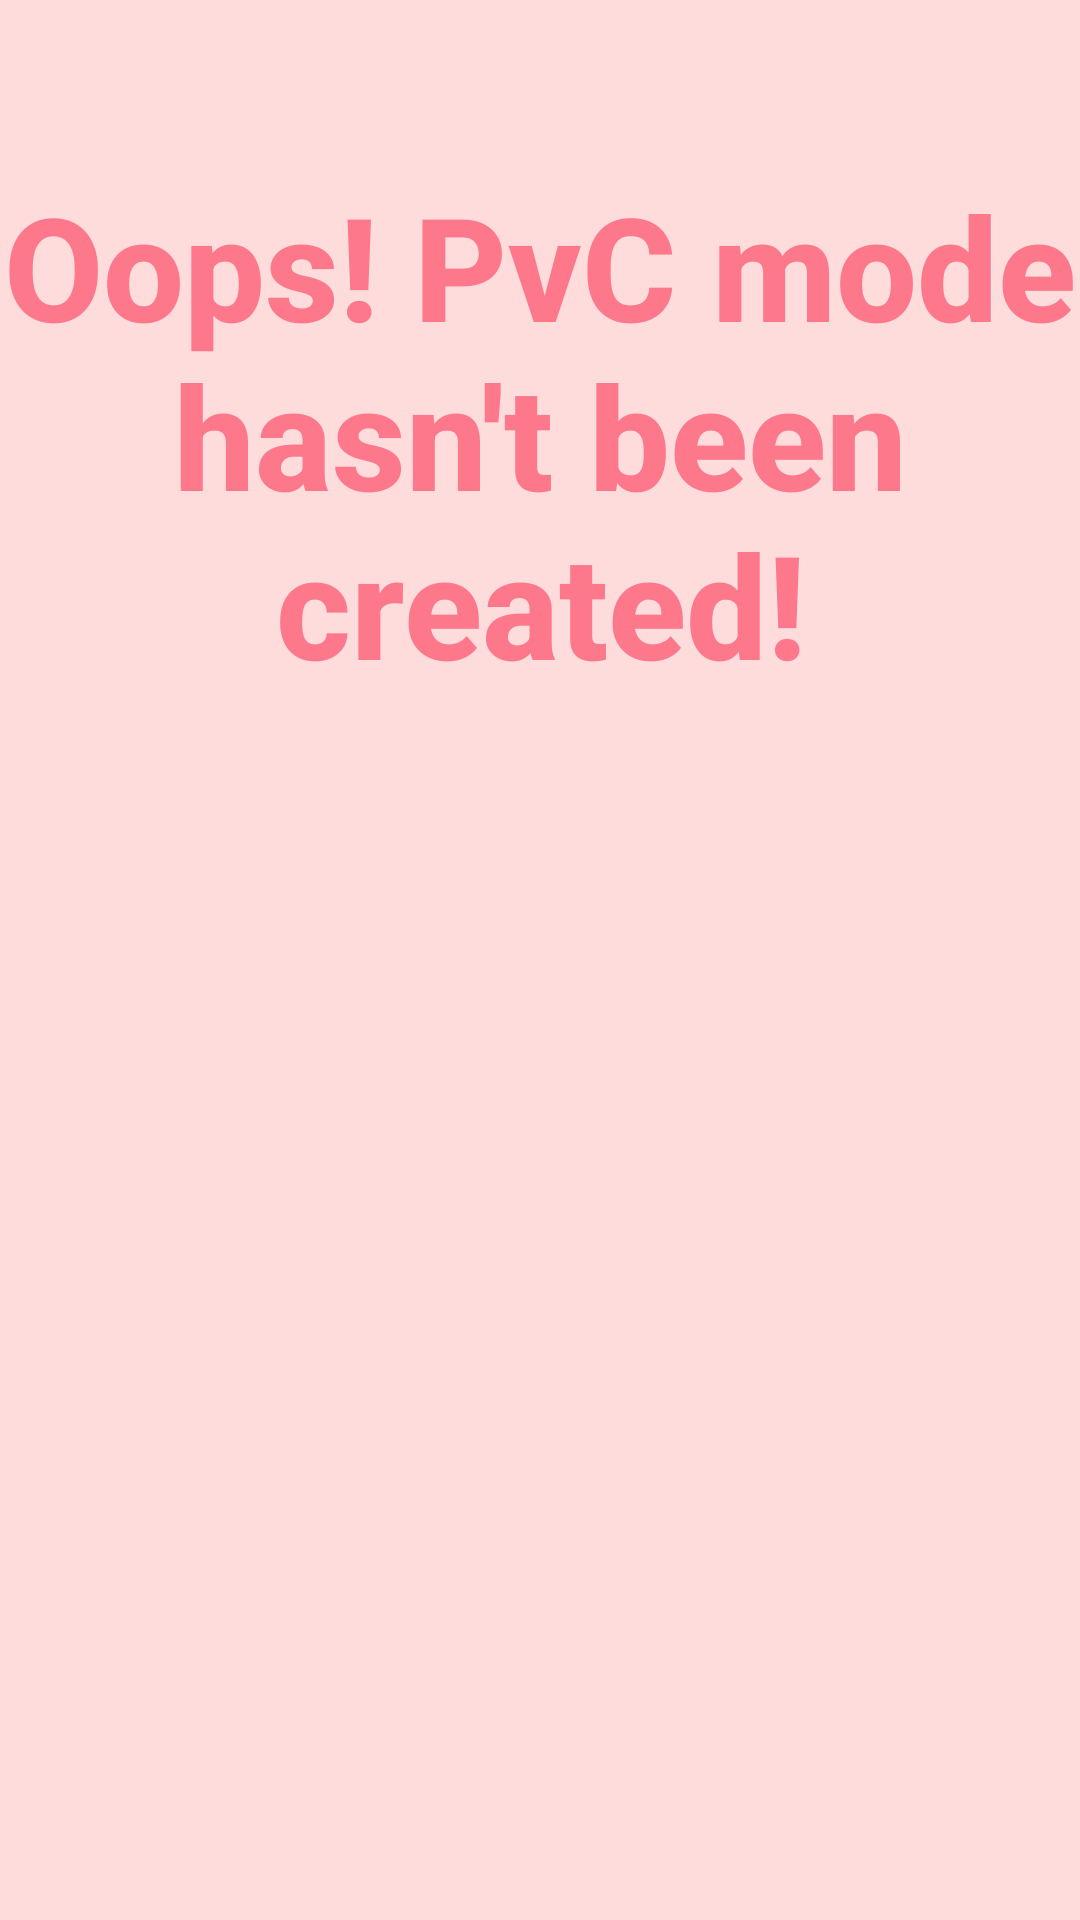

Android layout source for this screen:
<!-- AndroidManifest.xml: application theme Theme.MyMidtermProject -->
<!-- res/layout/activity_pvc_mode.xml -->
<?xml version="1.0" encoding="utf-8"?>
<androidx.constraintlayout.widget.ConstraintLayout xmlns:android="http://schemas.android.com/apk/res/android"
    xmlns:app="http://schemas.android.com/apk/res-auto"
    xmlns:tools="http://schemas.android.com/tools"
    android:layout_width="match_parent"
    android:layout_height="match_parent"
    android:background="#fedcdb"
    tools:context=".PvcMode">

    <TextView
        android:id="@+id/textView3"
        android:layout_width="wrap_content"
        android:layout_height="wrap_content"
        android:fontFamily="sans-serif-medium"
        android:text="Oops! PvC mode hasn't been created!"
        android:textAlignment="center"
        android:textColor="@color/the_most_dark_pink"
        android:textSize="48sp"
        android:textStyle="bold"
        app:layout_constraintBottom_toBottomOf="parent"
        app:layout_constraintEnd_toEndOf="parent"
        app:layout_constraintHorizontal_bias="0.0"
        app:layout_constraintStart_toStartOf="parent"
        app:layout_constraintTop_toTopOf="parent"
        app:layout_constraintVertical_bias="0.122" />

</androidx.constraintlayout.widget.ConstraintLayout>
<!-- resources referenced by this layout -->
<resources>
  <color name="the_most_dark_pink">#fd788b</color>
  <style name="Theme.MyMidtermProject" parent="Theme.AppCompat.Light.NoActionBar">
          
          <item name="colorPrimary">@color/purple_500</item>
          <item name="colorPrimaryVariant">@color/purple_700</item>
          <item name="colorOnPrimary">@color/white</item>
          
          <item name="colorSecondary">@color/teal_200</item>
          <item name="colorSecondaryVariant">@color/teal_700</item>
          <item name="colorOnSecondary">@color/black</item>
          
          <item name="android:statusBarColor" tools:targetApi="l">?attr/colorPrimaryVariant</item>
          
      </style>
  <color name="purple_500">#FF6200EE</color>
  <color name="purple_700">#FF3700B3</color>
  <color name="white">#FFFFFFFF</color>
  <color name="teal_200">#FF03DAC5</color>
  <color name="teal_700">#FF018786</color>
  <color name="black">#FF000000</color>
</resources>
